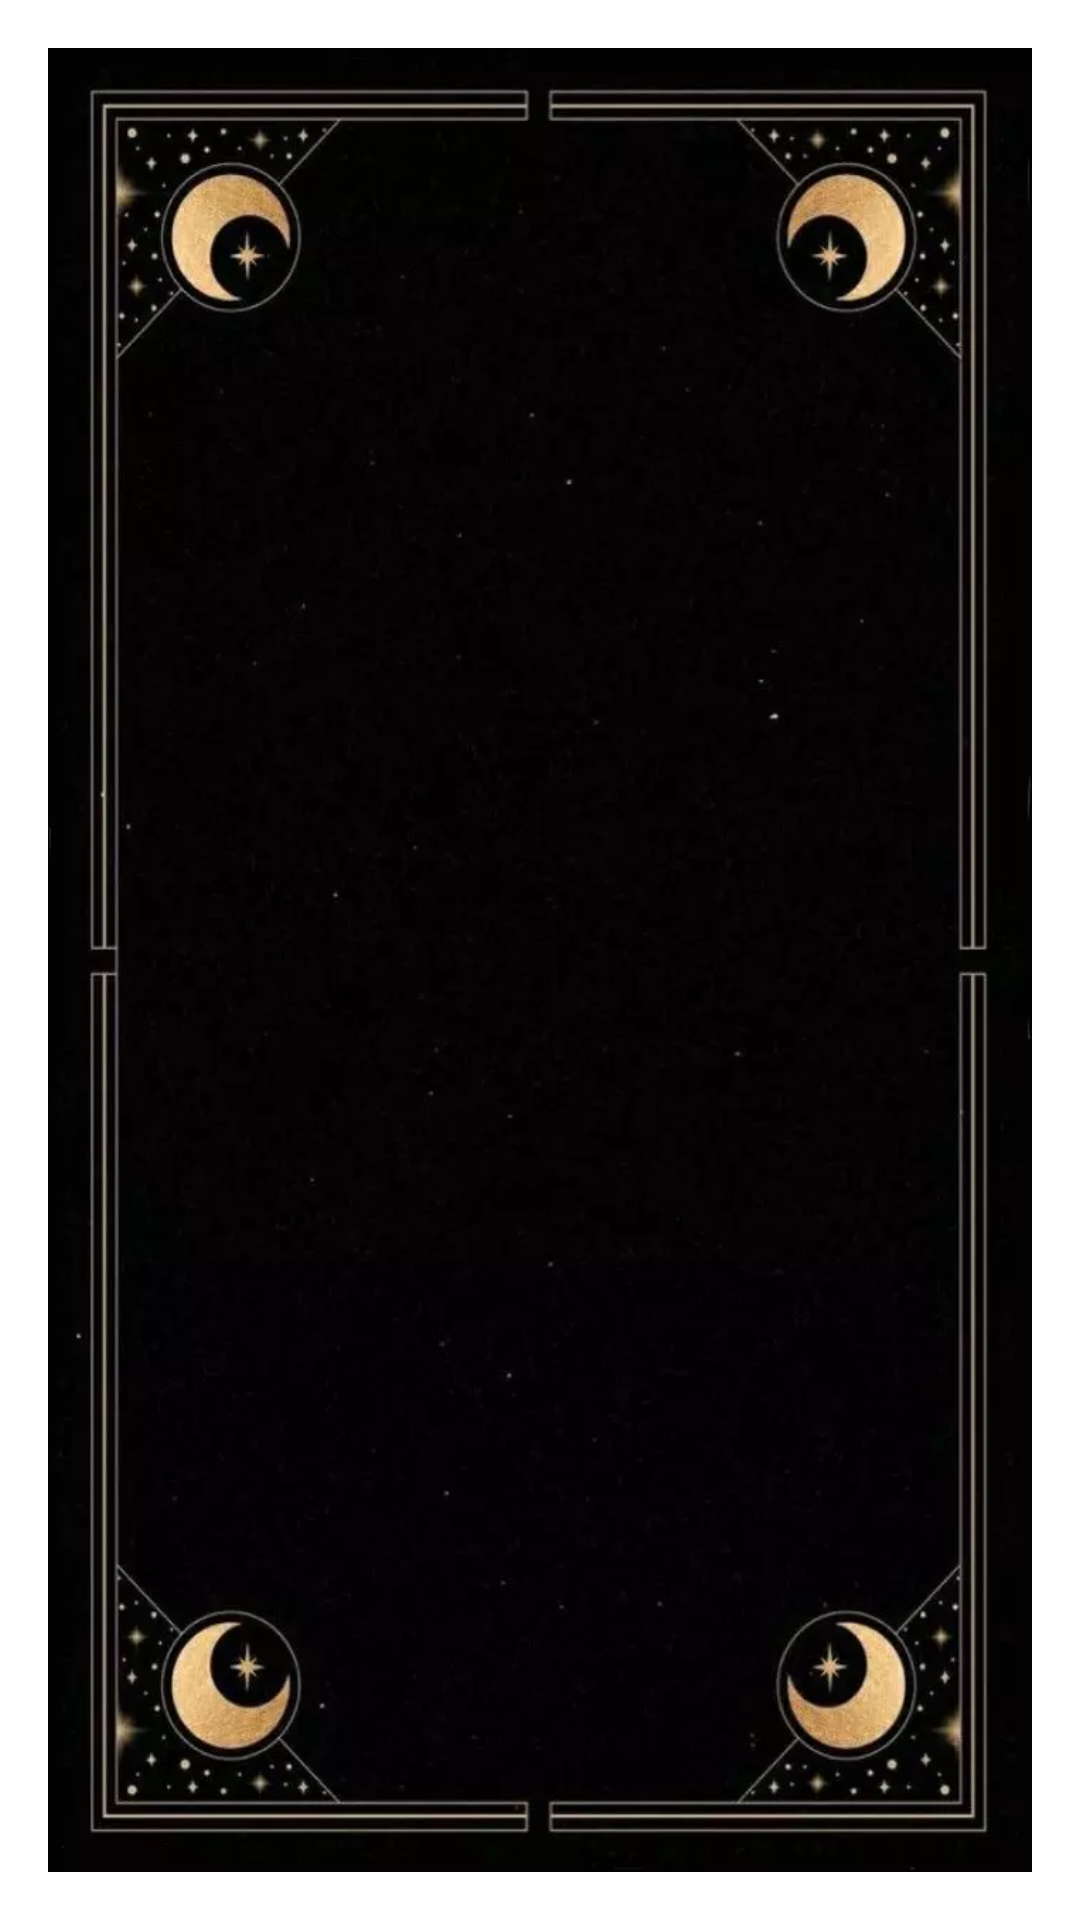

Reconstruct the res/layout file that produces this screen, plus the resources it refers to.
<!-- AndroidManifest.xml: application theme Theme.MiHoroscopo -->
<!-- res/layout/view_back.xml -->
<?xml version="1.0" encoding="utf-8"?>
<androidx.constraintlayout.widget.ConstraintLayout xmlns:android="http://schemas.android.com/apk/res/android"
    android:id="@+id/viewBack"
    android:layout_width="match_parent"
    android:layout_height="match_parent"
    android:padding="16dp">

    <ImageView
        android:layout_width="match_parent"
        android:layout_height="match_parent"
        android:scaleType="fitXY"
        android:src="@drawable/card_back" />

</androidx.constraintlayout.widget.ConstraintLayout>
<!-- resources referenced by this layout -->
<resources>
  <!-- drawable card_back: webp bitmap (drawable, 20788 bytes) -->
  <style name="Theme.MiHoroscopo" parent="Theme.MaterialComponents.DayNight.DarkActionBar">
          
          <item name="colorPrimary">@color/purple_500</item>
          <item name="colorPrimaryVariant">@color/purple_700</item>
          <item name="colorOnPrimary">@color/white</item>
          
          <item name="colorSecondary">@color/teal_200</item>
          <item name="colorSecondaryVariant">@color/teal_700</item>
          <item name="colorOnSecondary">@color/black</item>
          
          <item name="android:statusBarColor">?attr/colorPrimaryVariant</item>
          
      </style>
  <!-- not gathered from this repository: default colours our renderer supplied (Android Studio template values) -->
  <color name="purple_500">#FF6200EE</color>
  <color name="purple_700">#FF3700B3</color>
  <color name="teal_200">#FF03DAC5</color>
  <color name="teal_700">#FF018786</color>
  <color name="black">#FF000000</color>
  <color name="white">#FFFFFFFF</color>
</resources>
